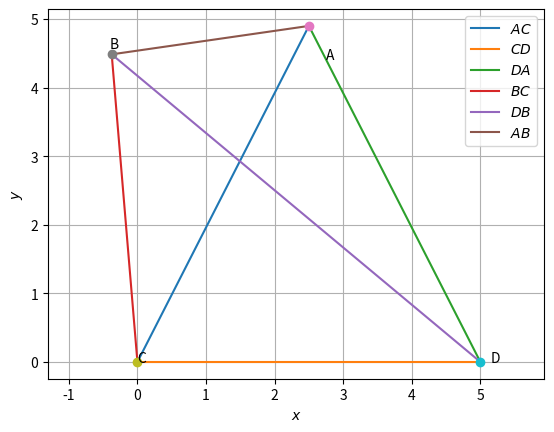

Python code for this plot:
# -*- coding: utf-8 -*-
"""Assignment3

Automatically generated by Colaboratory.

Original file is located at
    https://colab.research.google.com/<link-removed>
"""

# -*- coding: utf-8 -*-
"""coeffs.ipynb
Automatically generated by Colaboratory.
Original file is located at
    https://colab.research.google.com/<link-removed>
"""

import numpy as np


def dir_vec(A,B):
  return B-A

def norm_vec(A,B):
  return np.matmul(omat, dir_vec(A,B))

#Generate line points
#def line_gen(A,B):
#  len =10
#  dim = A.shape[0]
#  x_AB = np.zeros((dim,len))
#  lam_1 = np.linspace(0,1,len)
#  for i in range(len):
#    temp1 = A + lam_1[i]*(B-A)
#    x_AB[:,i]= temp1.T
#  return x_AB

#Generate line intercepts
def line_icepts(n,c):
  e1 = np.array([1,0]) 
  e2 = np.array([0,1]) 
  A = c*e1/(n@e1)
  B = c*e2/(n@e2)
  return A,B

#Generate line points
def line_dir_pt(m,A,k1,k2):
  len =10
  dim = A.shape[0]
  x_AB = np.zeros((dim,len))
  lam_1 = np.linspace(k1,k2,len)
  for i in range(len):
    temp1 = A + lam_1[i]*m
    x_AB[:,i]= temp1.T
  return x_AB
#Generate line points

def line_norm_eq(n,c,k):
  len =10
  dim = n.shape[0]
  m = omat@n
  m = m/np.linalg.norm(m)
#  x_AB = np.zeros((dim,2*len))
  x_AB = np.zeros((dim,len))
  lam_1 = np.linspace(k[0],k[1],len)
#  print(lam_1)
#  lam_2 = np.linspace(0,k2,len)
  if c==0:
    for i in range(len):
      temp1 = lam_1[i]*m
      x_AB[:,i]= temp1.T
  else:
    A,B = line_icepts(n,c)
    for i in range(len):
      temp1 = A + lam_1[i]*m
      x_AB[:,i]= temp1.T
#    temp2 = B + lam_2[i]*m
#    x_AB[:,i+len]= temp2.T
  return x_AB

#def line_dir_pt(m,A, dim):
#  len = 10
#  dim = A.shape[0]
#  x_AB = np.zeros((dim,len))
#  lam_1 = np.linspace(0,10,len)
#  for i in range(len):
#    temp1 = A + lam_1[i]*m
#    x_AB[:,i]= temp1.T
#  return x_AB


#Generate line points
def line_gen(A,B):
  len =10
  x_AB = np.zeros((2,len))
  lam_1 = np.linspace(0,1,len)
  for i in range(len):
    temp1 = A + lam_1[i]*(B-A)
    x_AB[:,i]= temp1.T
  return x_AB

#Foot of the Altitude
def alt_foot(A,B,C):
  m = B-C
  n = np.matmul(omat,m) 
  N=np.vstack((m,n))
  p = np.zeros(2)
  p[0] = m@A 
  p[1] = n@B
  #Intersection
  P=np.linalg.inv(N.T)@p
  return P

#Intersection of two lines
def line_intersect(n1,c1,n2,c2):
  N=np.vstack((n1,n2))
  p = np.array([c1,c2]) 
  #Intersection
  P=np.linalg.inv(N)@p
#  P=np.linalg.inv(N.T)@p
  return P

#Radius and centre of the circumcircle
#of triangle ABC
def ccircle(A,B,C):
  p = np.zeros(2)
  n1 = dir_vec(B,A)
  p[0] = 0.5*(np.linalg.norm(A)**2-np.linalg.norm(B)**2)
  n2 = dir_vec(C,B)
  p[1] = 0.5*(np.linalg.norm(B)**2-np.linalg.norm(C)**2)
  #Intersection
  N=np.vstack((n1,n2))
  O=np.linalg.inv(N)@p
  r = np.linalg.norm(A -O)
  return O,r

#Radius and centre of the incircle
#of triangle ABC
def icentre(A,B,C,k1,k2):
  p = np.zeros(2)
  t = norm_vec(B,C)
  n1 = t/np.linalg.norm(t)
  t = norm_vec(C,A)
  n2 = t/np.linalg.norm(t)
  t = norm_vec(A,B)
  n3 = t/np.linalg.norm(t)
  p[0] = n1@B- k1*n2@C
  p[1] = n2@C- k2*n3@A
  N=np.vstack((n1-k1*n2,n2-k2*n3))
  I=np.matmul(np.linalg.inv(N),p)
  r = n1@(I-B)
  #Intersection
  return I,r

def mult_line(A_I,b_z,k,m):
 for i in range(m):
  if i == 0:
    x = line_norm_eq(A_I[i,:],b_z[i],k[i,:])
  elif i == 1:
    y = line_norm_eq(A_I[i,:],b_z[i],k[i,:])
    z = np.vstack((x[None], y[None]))
  else:
    x = line_norm_eq(A_I[i,:],b_z[i],k[i,:])
    z = np.vstack((z,x[None]))
 return z

dvec = np.array([-1,1]) 
#Orthogonal matrix
omat = np.array([[0,1],[-1,0]])


import numpy as np
import matplotlib.pyplot as plt
#from coeffs import *


#Quadrilateral sides
bc = 4.5
ac = 5.5
ad = 5.5
cd = 5
bd = 7

#Coordinates of A (p, q)
p = (cd**2 + ac**2-ad**2 )/(2*cd)
q = np.sqrt(ac**2-p**2)
print("Coordinates of A are ", p,q)

#Coordinates of B (p1, q1)
p1 = (cd**2 + bc**2-bd**2 )/(2*cd)
q1 = np.sqrt(bc**2-p1**2)
print("Coordinates of B are ", p1,q1)

#Triangle vertices
A = np.array([p,q])       
B = np.array([p1, q1])    
C = np.array([0,0])       
D = np.array([cd,0])      

#Generating all lines
x_AC = line_gen(A,C)
x_CD = line_gen(C,D)
x_DA = line_gen(D,A)
x_BC = line_gen(B,C)
x_DB = line_gen(D,B)
x_AB = line_gen(A,B)

#Plotting all lines
plt.plot(x_AC[0,:],x_AC[1,:],label='$AC$')
plt.plot(x_CD[0,:],x_CD[1,:],label='$CD$')
plt.plot(x_DA[0,:],x_DA[1,:],label='$DA$')
plt.plot(x_BC[0,:],x_BC[1,:],label='$BC$')
plt.plot(x_DB[0,:],x_DB[1,:],label='$DB$')
plt.plot(x_AB[0,:],x_AB[1,:],label='$AB$')


plt.plot(A[0], A[1], 'o')
plt.text(A[0] * (1 + 0.1), A[1] * (1 - 0.1) , 'A')
plt.plot(B[0], B[1], 'o')
plt.text(B[0] * (1 + 0.1), B[1] * (1 + 0.02) , 'B')
plt.plot(C[0], C[1], 'o')
plt.text(C[0] * (1 - 0.2), C[1] * (1) , 'C')
plt.plot(D[0], D[1], 'o')
plt.text(D[0] * (1 + 0.03), D[1] * (1 - 0.1) , 'D')

plt.xlabel('$x$')
plt.ylabel('$y$')
plt.legend(loc='best')
plt.grid() # minor
plt.axis('equal')



#if using termux
#plt.savefig('./tri_sss.pdf')
#plt.savefig('./tri_sss.eps')
#subprocess.run(shlex.split("termux-open ./figs/triangle/tri_sss.pdf"))
#else
plt.show()